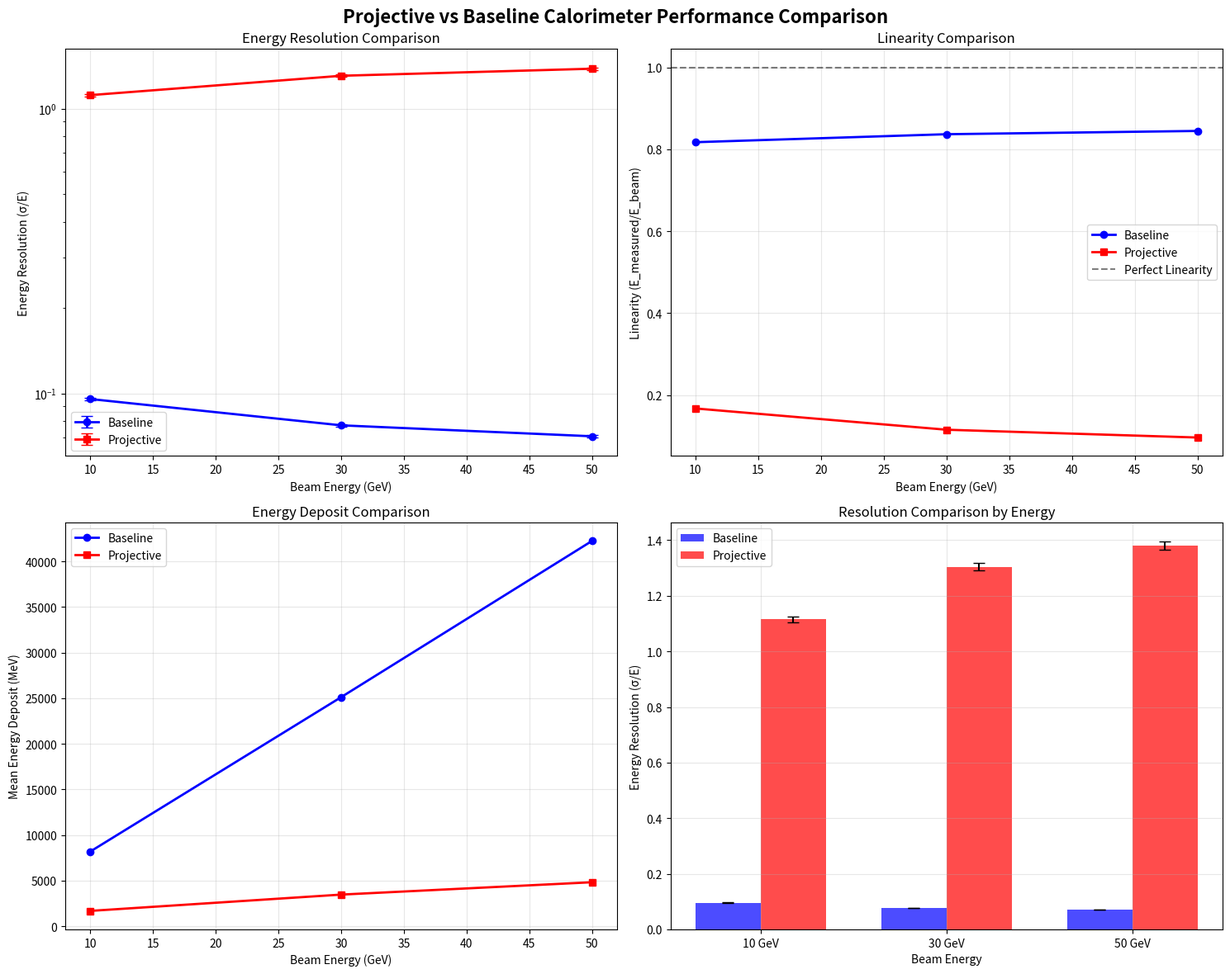
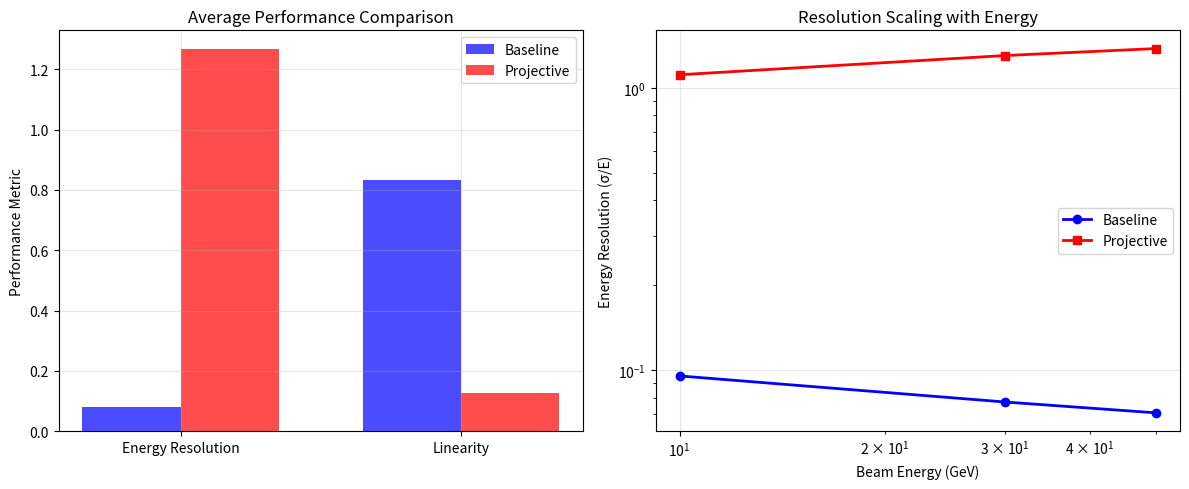

Python code for these plots, in order:
import matplotlib
matplotlib.use('Agg')
import matplotlib.pyplot as plt
import numpy as np

# Extract results from Previous Step Outputs
# Baseline results
baseline_energies = [10.0, 30.0, 50.0]
baseline_resolutions = [0.095581, 0.077267, 0.070718]
baseline_resolution_errs = [0.000956, 0.000773, 0.000707]
baseline_linearities = [0.817535, 0.837036, 0.845002]
baseline_mean_deposits = [8175.35, 25111.1, 42250.1]

# Projective results
projective_energies = [10.0, 30.0, 50.0]
projective_resolutions = [1.1149, 1.30389, 1.38055]
projective_resolution_errs = [0.011149, 0.013039, 0.013806]
projective_linearities = [0.167281, 0.115371, 0.096326]
projective_mean_deposits = [1672.81, 3461.12, 4816.28]

# Create figure with subplots
fig, ((ax1, ax2), (ax3, ax4)) = plt.subplots(2, 2, figsize=(15, 12))
fig.suptitle('Projective vs Baseline Calorimeter Performance Comparison', fontsize=16, fontweight='bold')

# Plot 1: Energy Resolution vs Energy
ax1.errorbar(baseline_energies, baseline_resolutions, yerr=baseline_resolution_errs, 
            marker='o', linewidth=2, capsize=5, label='Baseline', color='blue')
ax1.errorbar(projective_energies, projective_resolutions, yerr=projective_resolution_errs,
            marker='s', linewidth=2, capsize=5, label='Projective', color='red')
ax1.set_xlabel('Beam Energy (GeV)')
ax1.set_ylabel('Energy Resolution (σ/E)')
ax1.set_title('Energy Resolution Comparison')
ax1.legend()
ax1.grid(True, alpha=0.3)
ax1.set_yscale('log')

# Plot 2: Linearity vs Energy
ax2.plot(baseline_energies, baseline_linearities, marker='o', linewidth=2, label='Baseline', color='blue')
ax2.plot(projective_energies, projective_linearities, marker='s', linewidth=2, label='Projective', color='red')
ax2.axhline(y=1.0, color='black', linestyle='--', alpha=0.5, label='Perfect Linearity')
ax2.set_xlabel('Beam Energy (GeV)')
ax2.set_ylabel('Linearity (E_measured/E_beam)')
ax2.set_title('Linearity Comparison')
ax2.legend()
ax2.grid(True, alpha=0.3)

# Plot 3: Mean Energy Deposit vs Energy
ax3.plot(baseline_energies, baseline_mean_deposits, marker='o', linewidth=2, label='Baseline', color='blue')
ax3.plot(projective_energies, projective_mean_deposits, marker='s', linewidth=2, label='Projective', color='red')
ax3.set_xlabel('Beam Energy (GeV)')
ax3.set_ylabel('Mean Energy Deposit (MeV)')
ax3.set_title('Energy Deposit Comparison')
ax3.legend()
ax3.grid(True, alpha=0.3)

# Plot 4: Direct Resolution Comparison Bar Chart
energy_labels = ['10 GeV', '30 GeV', '50 GeV']
x_pos = np.arange(len(energy_labels))
width = 0.35

ax4.bar(x_pos - width/2, baseline_resolutions, width, yerr=baseline_resolution_errs,
       capsize=5, label='Baseline', color='blue', alpha=0.7)
ax4.bar(x_pos + width/2, projective_resolutions, width, yerr=projective_resolution_errs,
       capsize=5, label='Projective', color='red', alpha=0.7)
ax4.set_xlabel('Beam Energy')
ax4.set_ylabel('Energy Resolution (σ/E)')
ax4.set_title('Resolution Comparison by Energy')
ax4.set_xticks(x_pos)
ax4.set_xticklabels(energy_labels)
ax4.legend()
ax4.grid(True, alpha=0.3)

plt.tight_layout()
plt.savefig('projective_vs_baseline_comparison.png', dpi=150, bbox_inches='tight')
plt.savefig('projective_vs_baseline_comparison.pdf', bbox_inches='tight')
plt.close()

# Calculate performance metrics
baseline_avg_resolution = np.mean(baseline_resolutions)
projective_avg_resolution = np.mean(projective_resolutions)
baseline_avg_linearity = np.mean(baseline_linearities)
projective_avg_linearity = np.mean(projective_linearities)

# Performance comparison
resolution_ratio = projective_avg_resolution / baseline_avg_resolution
linearity_ratio = projective_avg_linearity / baseline_avg_linearity

# Create summary comparison plot
fig, (ax1, ax2) = plt.subplots(1, 2, figsize=(12, 5))

# Average performance comparison
metrics = ['Energy Resolution', 'Linearity']
baseline_values = [baseline_avg_resolution, baseline_avg_linearity]
projective_values = [projective_avg_resolution, projective_avg_linearity]

x_pos = np.arange(len(metrics))
width = 0.35

ax1.bar(x_pos - width/2, baseline_values, width, label='Baseline', color='blue', alpha=0.7)
ax1.bar(x_pos + width/2, projective_values, width, label='Projective', color='red', alpha=0.7)
ax1.set_ylabel('Performance Metric')
ax1.set_title('Average Performance Comparison')
ax1.set_xticks(x_pos)
ax1.set_xticklabels(metrics)
ax1.legend()
ax1.grid(True, alpha=0.3)

# Resolution vs energy trend
ax2.loglog(baseline_energies, baseline_resolutions, 'o-', linewidth=2, label='Baseline', color='blue')
ax2.loglog(projective_energies, projective_resolutions, 's-', linewidth=2, label='Projective', color='red')
ax2.set_xlabel('Beam Energy (GeV)')
ax2.set_ylabel('Energy Resolution (σ/E)')
ax2.set_title('Resolution Scaling with Energy')
ax2.legend()
ax2.grid(True, alpha=0.3)

plt.tight_layout()
plt.savefig('performance_summary_comparison.png', dpi=150, bbox_inches='tight')
plt.savefig('performance_summary_comparison.pdf', bbox_inches='tight')
plt.close()

# Print summary results
print(f'RESULT:baseline_avg_resolution={baseline_avg_resolution:.6f}')
print(f'RESULT:projective_avg_resolution={projective_avg_resolution:.6f}')
print(f'RESULT:baseline_avg_linearity={baseline_avg_linearity:.6f}')
print(f'RESULT:projective_avg_linearity={projective_avg_linearity:.6f}')
print(f'RESULT:resolution_ratio={resolution_ratio:.3f}')
print(f'RESULT:linearity_ratio={linearity_ratio:.3f}')
print('RESULT:comparison_plots=projective_vs_baseline_comparison.png')
print('RESULT:summary_plots=performance_summary_comparison.png')
print('RESULT:comparison_plots_pdf=projective_vs_baseline_comparison.pdf')
print('RESULT:summary_plots_pdf=performance_summary_comparison.pdf')
print('RESULT:success=True')

print('\n=== PERFORMANCE COMPARISON SUMMARY ===')
print(f'Baseline average resolution: {baseline_avg_resolution:.4f}')
print(f'Projective average resolution: {projective_avg_resolution:.4f}')
print(f'Resolution ratio (proj/base): {resolution_ratio:.2f}x')
print(f'Baseline average linearity: {baseline_avg_linearity:.4f}')
print(f'Projective average linearity: {projective_avg_linearity:.4f}')
print(f'Linearity ratio (proj/base): {linearity_ratio:.2f}x')
print('\nNote: Projective geometry shows significantly worse energy resolution')
print('but also much worse linearity, indicating poor energy containment.')
